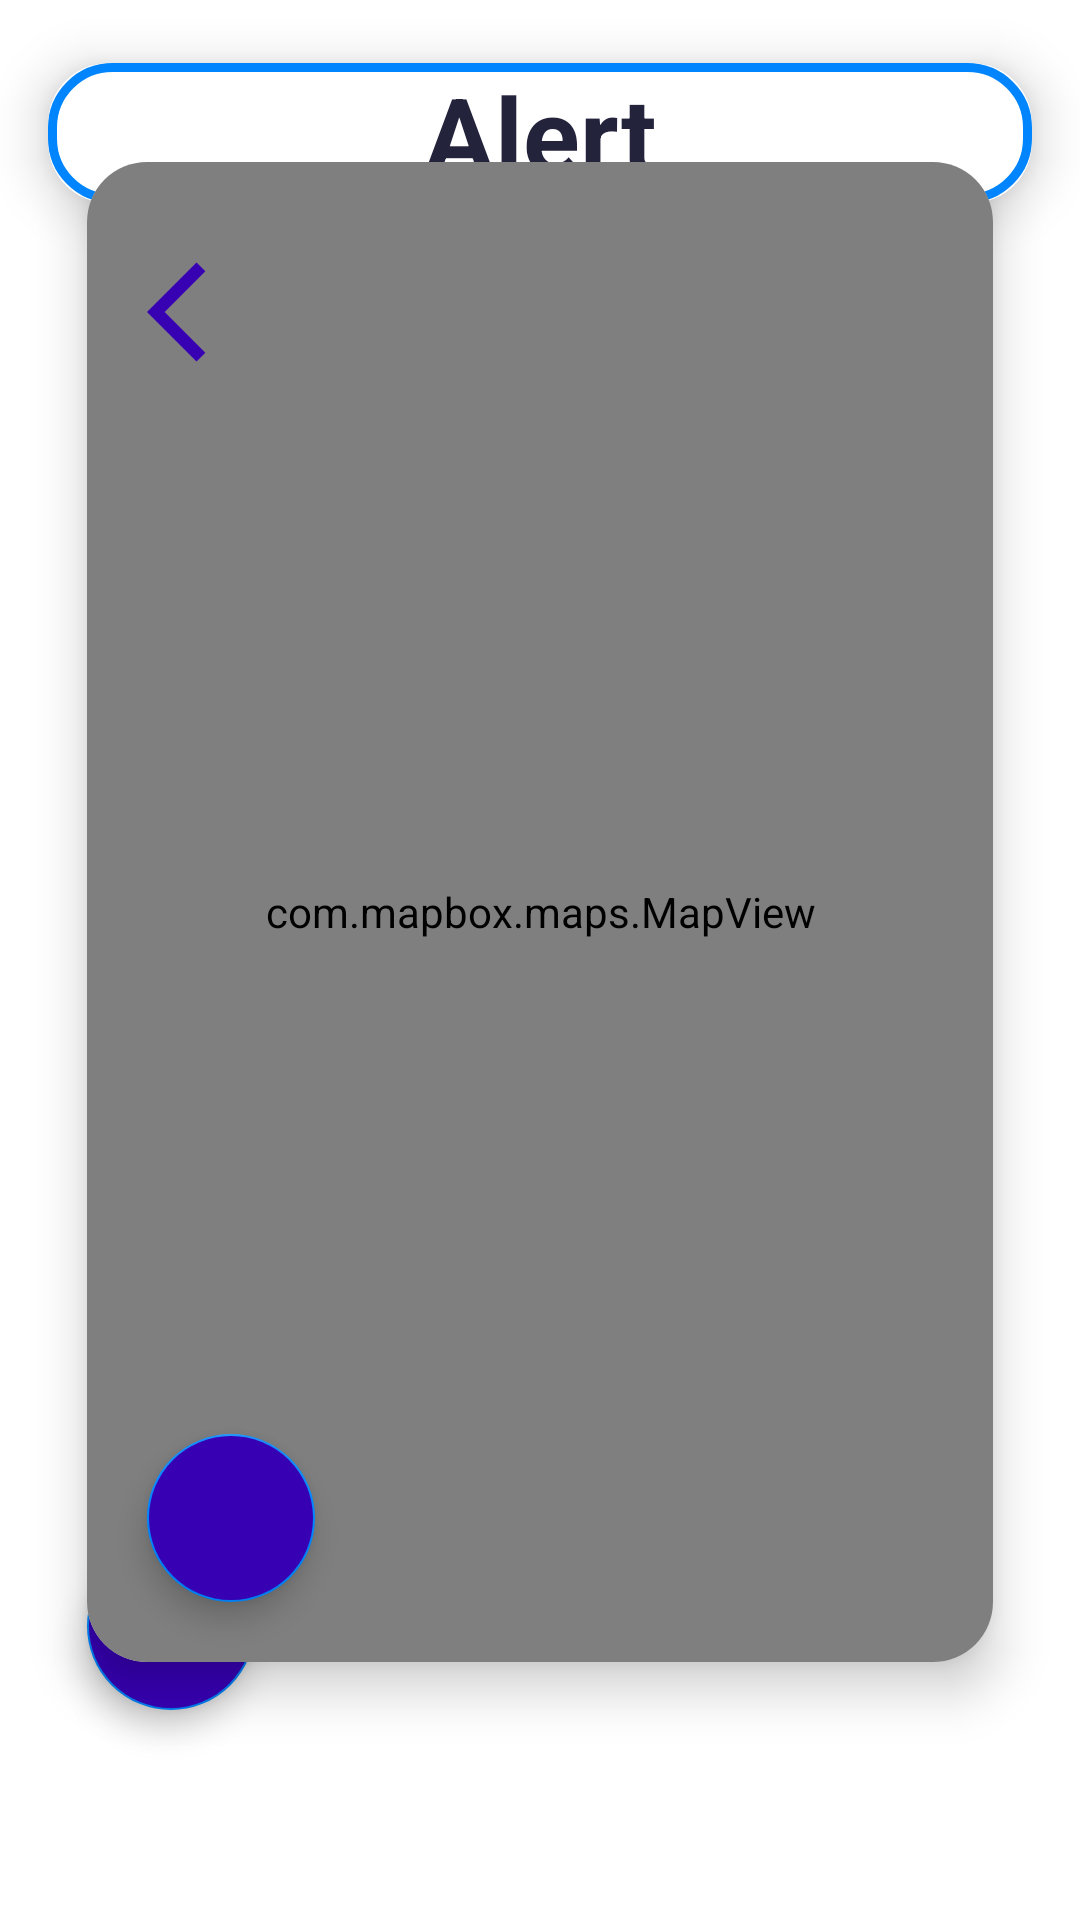

Layout XML and referenced resources for this Android screen:
<!-- AndroidManifest.xml: application theme Theme.Weather -->
<!-- res/layout/fragment_alert.xml -->
<?xml version="1.0" encoding="utf-8"?>
<androidx.constraintlayout.widget.ConstraintLayout xmlns:android="http://schemas.android.com/apk/res/android"
    xmlns:tools="http://schemas.android.com/tools"
    android:layout_width="match_parent"
    android:layout_height="match_parent"
    xmlns:app="http://schemas.android.com/apk/res-auto"
    tools:context=".alert.view.AlertFragment">

    <androidx.constraintlayout.widget.Guideline
        android:id="@+id/startGuideline"
        android:layout_width="wrap_content"
        android:layout_height="wrap_content"
        android:orientation="vertical"
        app:layout_constraintGuide_begin="29dp" />

    <androidx.cardview.widget.CardView
        android:id="@+id/alertCardView"
        android:layout_width="match_parent"
        android:layout_height="wrap_content"
        app:cardCornerRadius="20dp"
        app:cardElevation="10dp"
        app:cardUseCompatPadding="true"
        app:layout_constraintEnd_toStartOf="@+id/endGuideline"
        app:layout_constraintStart_toStartOf="@+id/startGuideline"
        app:layout_constraintTop_toTopOf="parent">

        <androidx.constraintlayout.widget.ConstraintLayout
            android:layout_width="match_parent"
            android:layout_height="wrap_content"
            android:background="@drawable/constrain_layout_border"
            android:gravity="center">

            <TextView
                android:id="@+id/homeTextView"
                android:layout_width="wrap_content"
                android:layout_height="wrap_content"
                android:text="@string/alert"
                android:textColor="@color/dark_blue"
                android:textSize="35sp"
                android:textStyle="bold"
                app:layout_constraintBottom_toBottomOf="parent"
                app:layout_constraintEnd_toEndOf="parent"
                app:layout_constraintStart_toStartOf="parent"
                app:layout_constraintTop_toTopOf="parent" />

        </androidx.constraintlayout.widget.ConstraintLayout>
    </androidx.cardview.widget.CardView>

    <androidx.recyclerview.widget.RecyclerView
        android:id="@+id/alertRecyclerView"
        android:layout_width="350dp"
        android:layout_height="wrap_content"
        android:orientation="vertical"
        app:layoutManager="androidx.recyclerview.widget.LinearLayoutManager"
        app:layout_constraintBottom_toTopOf="@+id/alertFloatingActionButton"
        app:layout_constraintEnd_toStartOf="@+id/endGuideline"
        app:layout_constraintHorizontal_bias="0.333"
        app:layout_constraintStart_toStartOf="@+id/startGuideline"
        app:layout_constraintTop_toBottomOf="@+id/alertCardView"
        app:layout_constraintVertical_bias="0.0"
        tools:itemCount="5"
        tools:listitem="@layout/favourite_list" />


    <androidx.constraintlayout.widget.Guideline
        android:id="@+id/endGuideline"
        android:layout_width="130dp"
        android:layout_height="wrap_content"
        android:orientation="vertical"
        app:layout_constraintGuide_end="29dp" />

    <androidx.cardview.widget.CardView
        android:id="@+id/mapCardView"
        android:layout_width="0dp"
        android:layout_height="500dp"
        app:cardCornerRadius="20dp"
        app:cardElevation="10dp"
        app:layout_constraintBottom_toBottomOf="parent"
        app:layout_constraintEnd_toEndOf="parent"
        app:layout_constraintEnd_toStartOf="@+id/endGuideline"
        app:layout_constraintHorizontal_bias="1.0"
        app:layout_constraintStart_toStartOf="@+id/startGuideline"
        app:layout_constraintTop_toTopOf="parent"
        app:layout_constraintVertical_bias="0.385">

        <androidx.constraintlayout.widget.ConstraintLayout
            android:layout_width="match_parent"
            android:layout_height="match_parent">

            <ImageView
                android:id="@+id/backMap"
                android:layout_width="40dp"
                android:layout_height="40dp"
                android:elevation="50dp"
                android:src="@drawable/baseline_arrow_back_ios_24"
                app:layout_constraintStart_toStartOf="parent"
                app:layout_constraintTop_toTopOf="parent"
                android:layout_marginTop="30dp"
                android:layout_marginStart="20dp"/>

            <com.mapbox.maps.MapView
                android:id="@+id/mapView"
                android:layout_width="match_parent"
                android:layout_height="match_parent"
                app:layout_constraintBottom_toBottomOf="parent"
                app:layout_constraintEnd_toEndOf="parent"
                app:layout_constraintStart_toStartOf="parent"
                app:layout_constraintTop_toTopOf="parent"
                app:mapbox_cameraTargetLat="59.31"
                app:mapbox_cameraTargetLng="18.06"
                app:mapbox_cameraZoom="9.0" />

            <com.google.android.material.floatingactionbutton.FloatingActionButton
                android:id="@+id/mapFloatingActionButton"
                android:layout_width="wrap_content"
                android:layout_height="wrap_content"
                android:layout_marginStart="20dp"
                android:layout_marginBottom="20dp"
                android:clickable="true"
                android:backgroundTint="@color/purple_700"
                android:src="@drawable/baseline_check_24"
                app:layout_constraintBottom_toBottomOf="parent"
                app:layout_constraintStart_toStartOf="parent"
                app:tint="@color/white" />

        </androidx.constraintlayout.widget.ConstraintLayout>
    </androidx.cardview.widget.CardView>

    <com.google.android.material.floatingactionbutton.FloatingActionButton
        android:id="@+id/alertFloatingActionButton"
        android:layout_width="wrap_content"
        android:layout_height="wrap_content"
        android:layout_marginBottom="70dp"
        android:backgroundTint="@color/purple_700"
        android:clickable="true"
        android:src="@drawable/baseline_add_24"
        app:layout_constraintBottom_toBottomOf="parent"
        app:layout_constraintStart_toStartOf="@+id/startGuideline"
        app:tint="@color/white" />
</androidx.constraintlayout.widget.ConstraintLayout>
<!-- res/layout/favourite_list.xml (included above) -->
<?xml version="1.0" encoding="utf-8"?>
<androidx.cardview.widget.CardView xmlns:android="http://schemas.android.com/apk/res/android"
    xmlns:app="http://schemas.android.com/apk/res-auto"
    xmlns:tools="http://schemas.android.com/tools"
    android:layout_width="wrap_content"
    android:layout_height="wrap_content"
    app:cardCornerRadius="10dp"
    app:cardUseCompatPadding="true">

    <androidx.constraintlayout.widget.ConstraintLayout
        android:id="@+id/favConstraintLayout"
        android:layout_width="350dp"
        android:layout_height="wrap_content"
        android:alpha=".7"
        android:background="@color/blue">

        <TextView
            android:id="@+id/favouriteTextView"
            android:layout_width="250dp"
            android:layout_height="wrap_content"
            android:layout_marginStart="16dp"
            android:text="@string/favourite"
            android:textColor="@color/white"
            android:textSize="20sp"
            app:layout_constraintBottom_toBottomOf="parent"
            app:layout_constraintEnd_toStartOf="@+id/deleteImageView"
            app:layout_constraintHorizontal_bias="0.0"
            app:layout_constraintStart_toStartOf="parent"
            app:layout_constraintTop_toTopOf="parent"
            app:layout_constraintVertical_bias="0.538" />

        <ImageView
            android:id="@+id/deleteImageView"
            android:layout_width="30dp"
            android:layout_height="30dp"
            android:layout_marginEnd="16dp"
            app:layout_constraintBottom_toBottomOf="parent"
            app:layout_constraintEnd_toEndOf="parent"
            app:layout_constraintTop_toTopOf="parent"
            app:srcCompat="@drawable/baseline_delete_24" />

    </androidx.constraintlayout.widget.ConstraintLayout>

</androidx.cardview.widget.CardView>
<!-- resources referenced by this layout -->
<resources>
  <color name="blue">#0085FE</color>
  <color name="dark_blue">#23233C</color>
  <color name="purple_700">#FF3700B3</color>
  <color name="white">#FFFFFFFF</color>
  <!-- drawable baseline_arrow_back_ios_24 (drawable) -->
  <vector android:autoMirrored="true" android:height="24dp"
      android:tint="#3700B3" android:viewportHeight="24"
      android:viewportWidth="24" android:width="24dp" xmlns:android="http://schemas.android.com/apk/res/android">
      <path android:fillColor="@android:color/white" android:pathData="M11.67,3.87L9.9,2.1 0,12l9.9,9.9 1.77,-1.77L3.54,12z"/>
  </vector>
  <!-- drawable constrain_layout_border (drawable) -->
  <?xml version="1.0" encoding="utf-8"?>
  <shape xmlns:android="http://schemas.android.com/apk/res/android">
      <solid android:color="#FFFFFF"/>
      <stroke android:width="3dp" android:color="@color/blue"/>
      <corners android:radius="20dp"/>
  </shape>
  <string name="alert">Alert</string>
  <string name="favourite">Favourite</string>
  <style name="Theme.Weather" parent="Theme.MaterialComponents.DayNight.NoActionBar">
          
          <item name="colorPrimary">@color/purple_500</item>
          <item name="colorPrimaryVariant">@color/purple_700</item>
          <item name="colorOnPrimary">@color/white</item>
          
          <item name="colorSecondary">@color/blue</item>
          <item name="colorSecondaryVariant">@color/teal_700</item>
          <item name="colorOnSecondary">@color/black</item>
          
          <item name="android:statusBarColor">?attr/colorPrimaryVariant</item>
          
      </style>
  <color name="purple_500">#FF6200EE</color>
  <color name="teal_700">#FF018786</color>
  <color name="black">#FF000000</color>
</resources>
